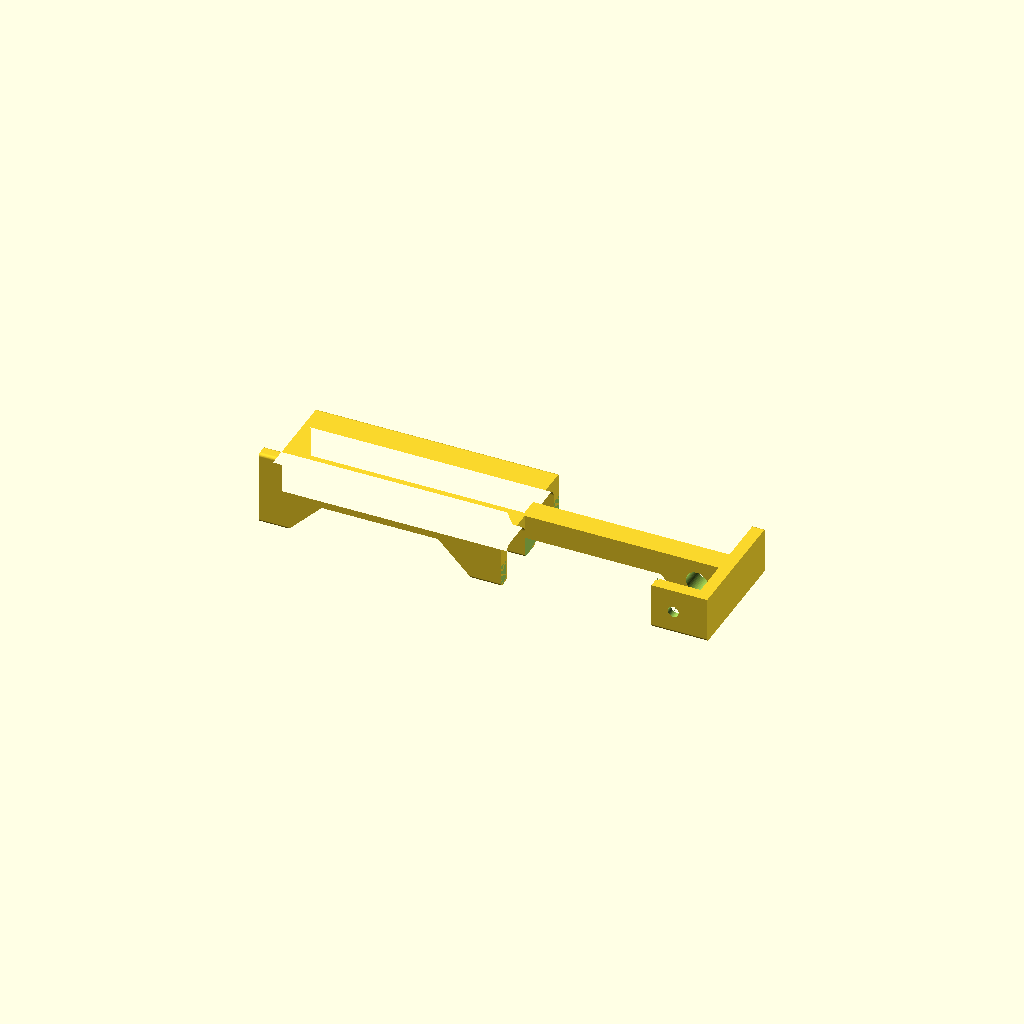
Cell 1 — every parameter at its default value.
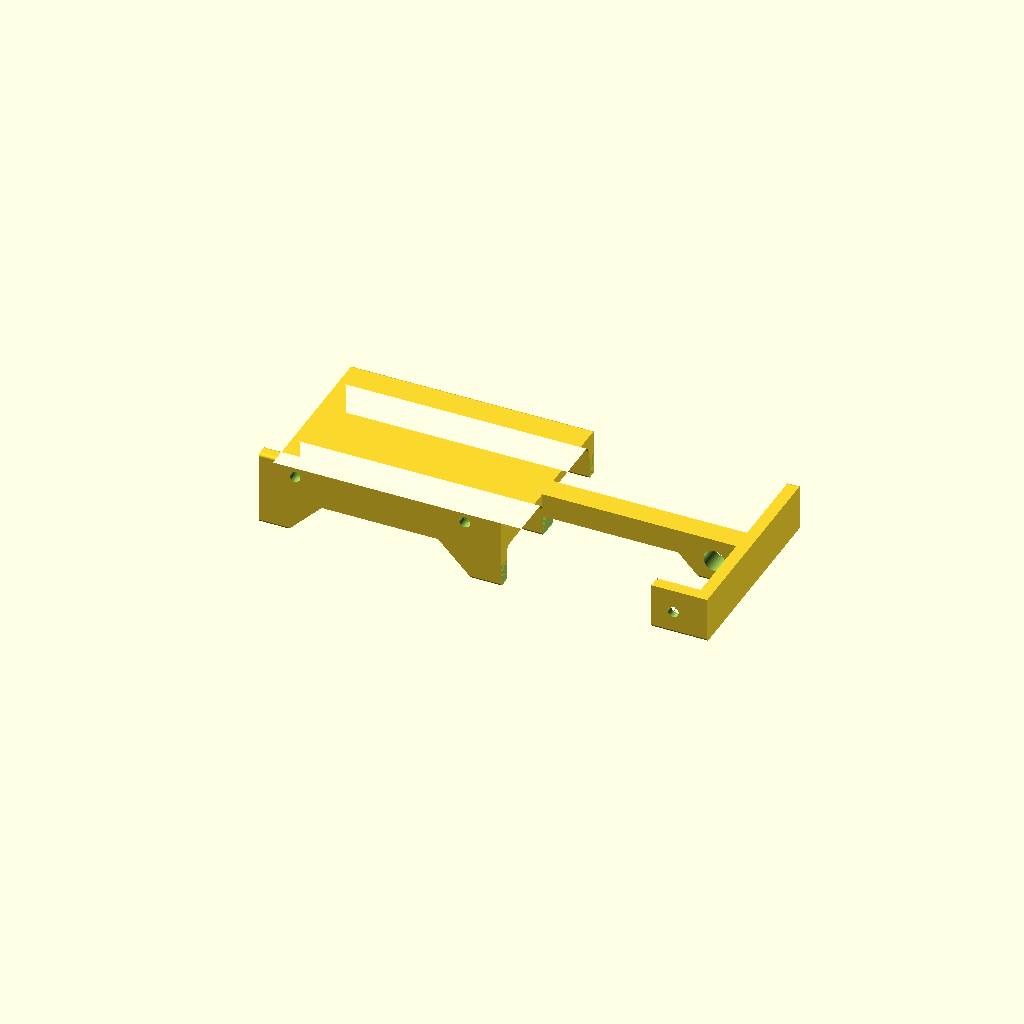
Cell 2 — laptop_t set to 31, the other parameters unchanged.
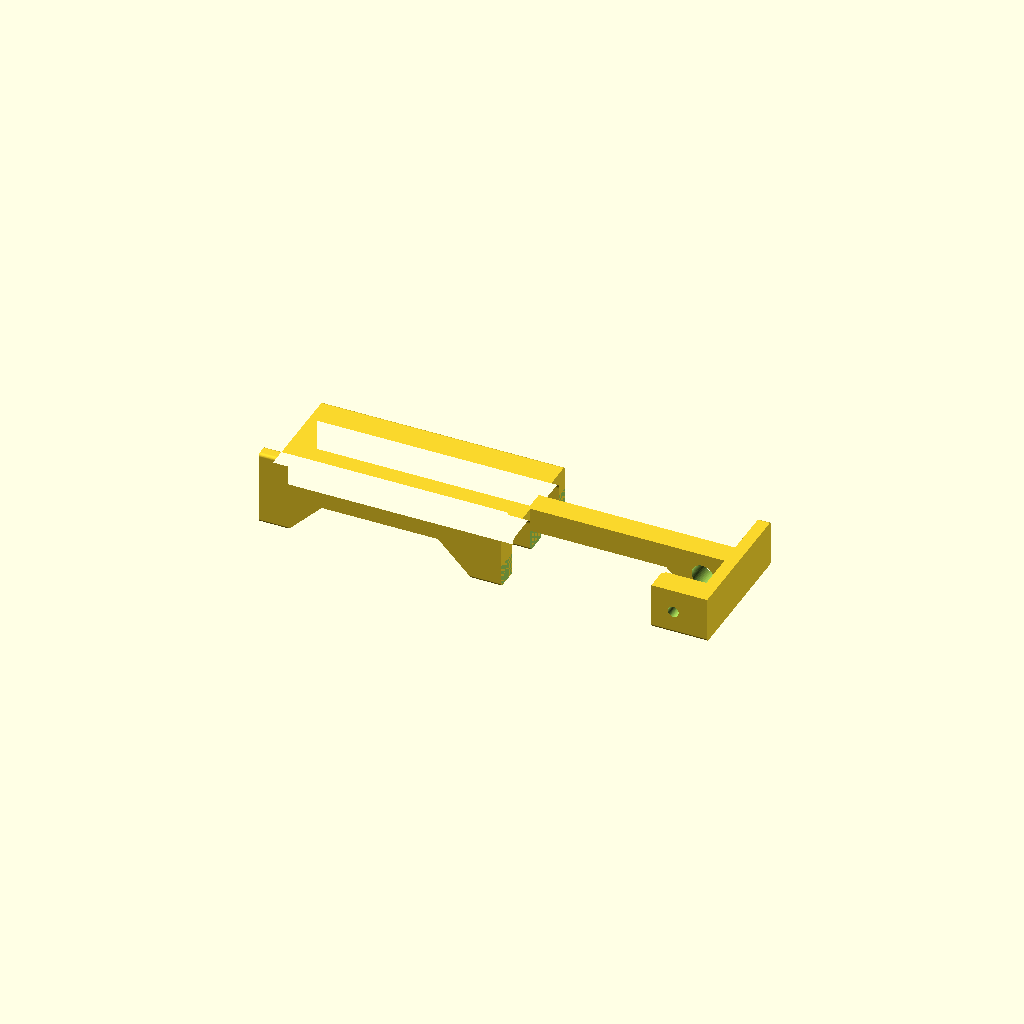
Cell 3: desk_gap = 10 (everything else at default).
All cells are drawn from one camera (rotation 55°, 0°, 25°, orthographic, colour scheme Cornfield), so only the parameter changes between them.
Source of the model, scripts/macbook_stack_stand.scad:
// Stacking stand for two closed MacBook Pro 14" (M4) laptops.
//
// One stand is a side rail with an E-shaped cross-section: a vertical wall
// with three shelves. The laptop edges slide into the two channels between
// the shelves. Two stands are needed, a left one and a right one; they are
// mirror images of each other.
//
// The shelves are full depth only at the two rail ends (the pads). Between
// the pads they are cut back to a 1 mm rib, so the air intake slot on the
// underside of each laptop stays open there.
//
// Behind the rail only the middle shelf continues, at its full thickness,
// as a bar between the two laptops, and ends in a cross plate: seen from
// the side the bar and the plate form a T. The plate stops both laptops at
// their back edges. There is no wall beside the bar, so the ports stay
// free. Like the shelves of the rail, the bar is cut back to a narrower
// rib where the intake slot of the upper laptop runs over it.
//
// Model frame: the E profile is in XY and the rail length is Z (front end
// at Z = 0, back stop at the far end). In use the profile Y axis points up.
// The STL is exported lying on the shelf tips, which is how it prints.
//
// Build:  make macbook-stand        (left and right STL, previews)
//         make macbook-stand-fit    (10 mm slice of the profile, fit test)
// See specs/macbook-stack-stand.md for the reasons behind the numbers.

/* [Laptop] */
laptop_t = 15.5;    // closed thickness without the rubber feet
laptop_w = 312.6;   // width, used by the assembly preview only
laptop_d = 221.2;   // depth, used by the assembly preview only

/* [Stand] */
desk_gap  = 5;      // desk to underside of the lower laptop
stack_gap = 10;     // top of the lower laptop to underside of the upper one
clearance = 0.5;    // vertical slack of a laptop in its channel
engage    = 15;     // channel depth: how far the shelves reach in from the wall
wall_t    = 4;      // vertical wall
top_t     = 5;      // lip above the upper laptop
length    = 100;    // rail length along the laptop side
pad_len   = 12;     // full-depth shelf at each rail end; 0 keeps the shelves full length
stub      = 1;      // shelf rib left along the wall between the pads
foot_out  = 12;     // outward foot that keeps an empty stand upright
foot_h    = 12;     // height where the foot meets the wall
foot_tip  = 5;      // thickness of the foot at its outer end (holds the screw heads)

/* [Back stop] */
ext     = 80;       // rail rear end to the back stop face = to the laptop back edge; 0 for none
ext_pad = 15;       // full-depth bar in front of the cross plate; the rest is cut back to the rib
bar_rib = 10;       // width of that rib, from the outer wall face (the rib of the rail is wall_t + stub = 5)
cap_t   = 5;        // thickness of the cross plate
ear_len = 18;       // screw ear in front of the cross plate, on the mounting face; 0 for none
ear_access_d = 9;   // hole through the bar above the ear screw, for the screw and the driver

/* [Screws] */
screw_n      = 2;   // screw holes in the outward foot; 0 for none
screw_inset  = 15;  // hole centre to the rail end
screw_d      = 4.5; // clearance hole, for a 4 mm countersunk wood screw
screw_head_d = 8.5; // head pocket diameter
screw_seat   = 3.5; // material under the countersink; carries the load when the stand hangs

/* [Detail] */
r_tip = 1.2;        // rounding of outer corners (shelf tips)
r_in  = 3.0;        // fillet of inner corners (shelf roots)
flare = 0.8;        // each channel opens by this much at the front end (both ends if ext = 0)
lead  = 4;          // length of that lead-in

/* [Placement, previews only] */
free_from_back = 80;   // laptop back edge to the rail rear end when there is no back stop
vent_from_back = 24;   // laptop back edge to the start of the intake slot (measured)
vent_len       = 105;  // length of the intake slot (measured)
side_gap       = 0.5;  // laptop side to stand wall

/* [Output] */
// "stand" (print one per side), "fit" (test slice), or a preview:
// "assembly", "section" (cut through a pad), "plan" (seen from below)
part = "stand";
side = "right";     // "right" or "left" stand, seen from the front of the laptops
fit_len = 10;       // length of the fit-test slice

$fn = 64;

slot_h  = laptop_t + clearance;    // channel height
mid_t   = stack_gap - clearance;   // middle shelf; laptops rest 10 mm apart
y1      = desk_gap;                // floor of the lower channel
y2      = y1 + slot_h;             // ceiling of the lower channel
y3      = y2 + mid_t;              // floor of the upper channel
y4      = y3 + slot_h;             // ceiling of the upper channel
total_h = y4 + top_t;

ramp     = engage - stub;                  // 45 degree run from rib to full shelf
win_len  = length - 2 * (pad_len + ramp);  // window length at the wall
windowed = pad_len > 0 && win_len > 0;

has_ext  = ext > 0;
z_c      = length + ext;                   // front face of the cross plate
rail_from_back = has_ext ? ext : free_from_back;
ear_t    = desk_gap;                       // the ear is as thick as the shelf beside the mounting face
ear_seat = ear_t - (screw_head_d - screw_d) / 2;   // head flush with the ear
ear_z    = z_c - ear_len / 2;              // ear screw, along the stand
ear_x    = (wall_t + engage) / 2;
bar_ramp = wall_t + engage - bar_rib;      // 45 degree run from the bar rib to the full bar

assert(top_t > 2 * r_tip, "top lip thinner than two tip radii");
assert(foot_tip > 2 * r_tip, "foot tip thinner than two tip radii");
assert(lead * 2 < length, "lead-ins longer than the rail");
assert(pad_len == 0 || pad_len >= lead, "pads shorter than the lead-in");
assert(pad_len == 0 || win_len > 0, "rail too short for pads and ramps; set pad_len = 0");
assert(stub > 0 && stub < engage, "stub must be between 0 and engage");
assert(!has_ext || ext_pad >= 0, "ext_pad must not be negative");
assert(!has_ext || (bar_rib >= wall_t + stub && bar_rib <= wall_t + engage),
       "bar_rib must be between wall_t + stub and wall_t + engage");
assert(!has_ext || ext > ext_pad + bar_ramp, "extension too short for its window; lower ext_pad");
assert(ear_len == 0 || ear_len >= screw_head_d + 6, "ear too short for the screw head");
assert(ear_len == 0 || ear_seat >= 2, "ear too thin for a countersunk screw");
assert(ear_len == 0 || ear_len / 2 + ear_access_d / 2 < ext_pad, "access hole leaves the full-depth part of the bar");
assert(ear_len == 0 || ear_access_d + 6 <= wall_t + engage, "access hole too wide for the bar");
assert(r_in < engage / 2 && 2 * r_in < slot_h, "root fillet too large for the channel");
assert(side == "right" || side == "left", "side must be right or left");
assert(screw_n == 0 || foot_out >= screw_head_d + 3, "foot too narrow for the screw head");
assert(screw_n < 2 || screw_inset * 2 + screw_head_d < length, "screw holes overlap");

// X = 0 is the outer face of the wall, shelves point to +X, foot to -X.
module profile_raw() {
    difference() {
        union() {
            square([wall_t + engage, total_h]);
            polygon([[0, 0], [-foot_out, 0], [-foot_out, foot_tip], [0, foot_h]]);
        }
        for (y = [y1, y3])
            translate([wall_t, y]) square([engage + 1, slot_h]);
    }
}

// Opening rounds the outer corners, closing fillets the inner ones.
module profile() {
    offset(r = -r_in) offset(r = r_in)
        offset(r = r_tip) offset(r = -r_tip)
            profile_raw();
}

// Section of the bar behind the rail: the middle shelf at its full
// thickness, wall thickness included. Cut from profile(), so it shares its
// surface with the rail and the union leaves no slivers.
module bar_profile() {
    intersection() {
        profile();
        translate([0, y2]) square([wall_t + engage + 1, mid_t]);
    }
}

// Outline of the cross plate: the full height and depth of the profile,
// without the outward foot.
module plate_profile() {
    hull() intersection() {
        profile();
        square([wall_t + engage + 1, total_h + 1]);
    }
}

// Cuts the bar back to a rib bar_rib wide from the rear end of the rail to
// ext_pad in front of the cross plate. The cut meets the full-depth part
// at 45 degrees, like the window of the rail.
module bar_window() {
    x0 = bar_rib;
    x1 = wall_t + engage + 1;
    if (bar_ramp > 0)
        translate([0, total_h + 1, 0]) rotate([90, 0, 0])
            linear_extrude(total_h + 2)
                polygon([[x1, length], [x0, length],
                         [x0, z_c - ext_pad - bar_ramp], [x1, z_c - ext_pad + 1]]);
}

// Screw ear in front of the cross plate, flat on the mounting face (the
// desk, or the underside of a top when the stand hangs). It is as thick as
// the shelf next to that face, so it stays out of the laptop's way, and the
// screw head is flush with it. The front edge is chamfered.
module ear() {
    difference() {
        translate([0, 0, z_c - ear_len]) linear_extrude(ear_len + 0.01)
            intersection() {
                plate_profile();
                square([wall_t + engage + 1, ear_t]);
            }
        translate([ear_x, 0, ear_z]) screw_hole(ear_seat);
        // chamfer, polygon in (Z, Y), extruded along X
        translate([wall_t + engage + 1, 0, 0]) rotate([0, -90, 0])
            linear_extrude(wall_t + engage + 2)
                polygon([[z_c - ear_len - 0.01, ear_t - 1.5], [z_c - ear_len - 0.01, ear_t + 0.01],
                         [z_c - ear_len + 1.5, ear_t + 0.01]]);
    }
}

// Bar, cross plate and screw ear. The bar has a hole straight above the
// ear screw: the screw goes in through it and the driver follows.
module back_stop() {
    difference() {
        // starts 1 mm inside the rear pad of the rail; a 0.01 mm overlap
        // left a degenerate facet after the STL round trip
        translate([0, 0, length - 1]) linear_extrude(ext + 1.01) bar_profile();
        bar_window();
        if (ear_len > 0)
            translate([ear_x, y2 - 1, ear_z]) rotate([-90, 0, 0])
                cylinder(d = ear_access_d, h = mid_t + 2);
    }
    translate([0, 0, z_c]) linear_extrude(cap_t) plate_profile();
    if (ear_len > 0) ear();
}

// Tapered cutter that widens one channel at one rail end: it lowers the
// floor and raises the ceiling. It starts where the root fillets end, so
// the fillets run through to the rail end; the pads there carry the load.
// The small end sits 0.05 mm inside the channel so no face is coplanar
// with the part.
module lead_in(y) {
    x0 = wall_t + r_in;
    hull() {
        translate([x0, y - flare, -0.01])
            cube([engage + 2, slot_h + 2 * flare, 0.01]);
        translate([x0, y + 0.05, lead])
            cube([engage + 2, slot_h - 0.1, 0.01]);
    }
}

// Cuts the shelves and the top lip back to the rib between the two end
// pads. The cut meets each pad at 45 degrees, so the pad at the upper end
// of the print grows out of the rib without supports.
module window() {
    x0 = wall_t + stub;
    x1 = wall_t + engage + 1;
    translate([0, total_h + 1, 0]) rotate([90, 0, 0])
        linear_extrude(total_h + 2)
            polygon([[x1, pad_len - 1], [x0, pad_len + ramp],
                     [x0, length - pad_len - ramp], [x1, length - pad_len + 1]]);
}

// Vertical screw hole (in use) at the origin, axis along +Y: clearance
// hole, 90 degree countersink, then a head pocket open through the
// sloped top of the foot.
module screw_hole(seat = screw_seat) {
    cone_h = (screw_head_d - screw_d) / 2;
    rotate([-90, 0, 0]) {
        translate([0, 0, -1]) cylinder(d = screw_d, h = foot_h + 2);
        translate([0, 0, seat])
            cylinder(d1 = screw_d, d2 = screw_head_d, h = cone_h + 0.01);
        translate([0, 0, seat + cone_h]) cylinder(d = screw_head_d, h = foot_h + 1);
    }
}

// Hole centres along the rail: screw_inset from each end, evenly spaced.
function screw_z(i) = screw_n == 1 ? length / 2
    : screw_inset + i * (length - 2 * screw_inset) / (screw_n - 1);

// The right stand in the model frame. The left stand is its mirror image.
module stand_right() {
    difference() {
        linear_extrude(length) profile();
        for (y = [y1, y3]) {
            lead_in(y);
            // with a back stop the laptops never enter from the rear end
            if (!has_ext) translate([0, 0, length]) mirror([0, 0, 1]) lead_in(y);
        }
        if (windowed) window();
        if (screw_n > 0)
            for (i = [0 : screw_n - 1])
                translate([-foot_out / 2, 0, screw_z(i)]) screw_hole();
    }
    if (has_ext) back_stop();
}

// Print orientation: lying on the shelf tips, outer wall face and foot up,
// rail along X.
module stand_print() {
    translate([0, 0, wall_t + engage]) rotate([0, 90, 0]) stand_right();
}

module stand() {
    if (side == "left") mirror([0, 1, 0]) stand_print();
    else stand_print();
}

// Short slice of the bare profile: no lead-ins, no window, no screws.
module fit_test() {
    linear_extrude(fit_len) profile();
}

// --- previews ---------------------------------------------------------------
// Laptop centred on the origin, back edge at +Y, front edge at -Y.

y_front = laptop_d / 2 - rail_from_back - length;   // front end of the rail

module laptop() {
    r = 10;
    linear_extrude(laptop_t)
        offset(r = r) square([laptop_w - 2 * r, laptop_d - 2 * r], center = true);
}

// Right stand in its position in use: wall vertical, model Z pointing back.
module right_in_use() {
    translate([laptop_w / 2 + side_gap + wall_t, y_front, 0])
        rotate([0, 0, 180]) rotate([90, 0, 0]) stand_right();
}

module left_in_use() {
    mirror([1, 0, 0]) right_in_use();
}

// Keeps the half behind the middle of the front pads when cut is true, so
// the section preview shows the full profile with the laptops in it.
module clip(cut) {
    y_cut = y_front + (windowed ? pad_len / 2 : length / 2);
    if (cut) intersection() {
        children();
        translate([0, 500 + y_cut, 0]) cube(1000, center = true);
    }
    else children();
}

module assembly(cut = false) {
    color("orange") clip(cut) left_in_use();
    color("orange") clip(cut) right_in_use();
    color("silver") clip(cut) translate([0, 0, y1]) laptop();
    color("lightgrey") clip(cut) translate([0, 0, y3]) laptop();
    color("burlywood") clip(cut) translate([0, 0, -2])
        cube([laptop_w + 120, laptop_d + 80, 4], center = true);
}

// Lower laptop and the stands seen from below. The red strips mark the
// measured length of the intake slots; their distance from the side edge
// and their width are not measured and only indicative.
module plan() {
    color("orange") left_in_use();
    color("orange") right_in_use();
    color("silver") translate([0, 0, y1]) laptop();
    for (sx = [-1, 1])
        color("red")
            translate([sx * (laptop_w / 2 - 5) - 1.5,
                       laptop_d / 2 - vent_from_back - vent_len, y1 - 0.2])
                cube([3, vent_len, 0.2]);
}

if (part == "assembly") assembly();
else if (part == "section") assembly(cut = true);
else if (part == "plan") plan();
else if (part == "fit") fit_test();
else stand();
Parameter table extracted from the source (name, type, default, range or options):
laptop_t: number, default 15.5
laptop_w: number, default 312.6
laptop_d: number, default 221.2
desk_gap: number, default 5
stack_gap: number, default 10
clearance: number, default 0.5
engage: number, default 15
wall_t: number, default 4
top_t: number, default 5
length: number, default 100
pad_len: number, default 12
stub: number, default 1
foot_out: number, default 12
foot_h: number, default 12
foot_tip: number, default 5
ext: number, default 80
ext_pad: number, default 15
bar_rib: number, default 10
cap_t: number, default 5
ear_len: number, default 18
ear_access_d: number, default 9
screw_n: number, default 2
screw_inset: number, default 15
screw_d: number, default 4.5
screw_head_d: number, default 8.5
screw_seat: number, default 3.5
r_tip: number, default 1.2
r_in: number, default 3
flare: number, default 0.8
lead: number, default 4
free_from_back: number, default 80
vent_from_back: number, default 24
vent_len: number, default 105
side_gap: number, default 0.5
part: string, default "stand"
side: string, default "right"
fit_len: number, default 10
